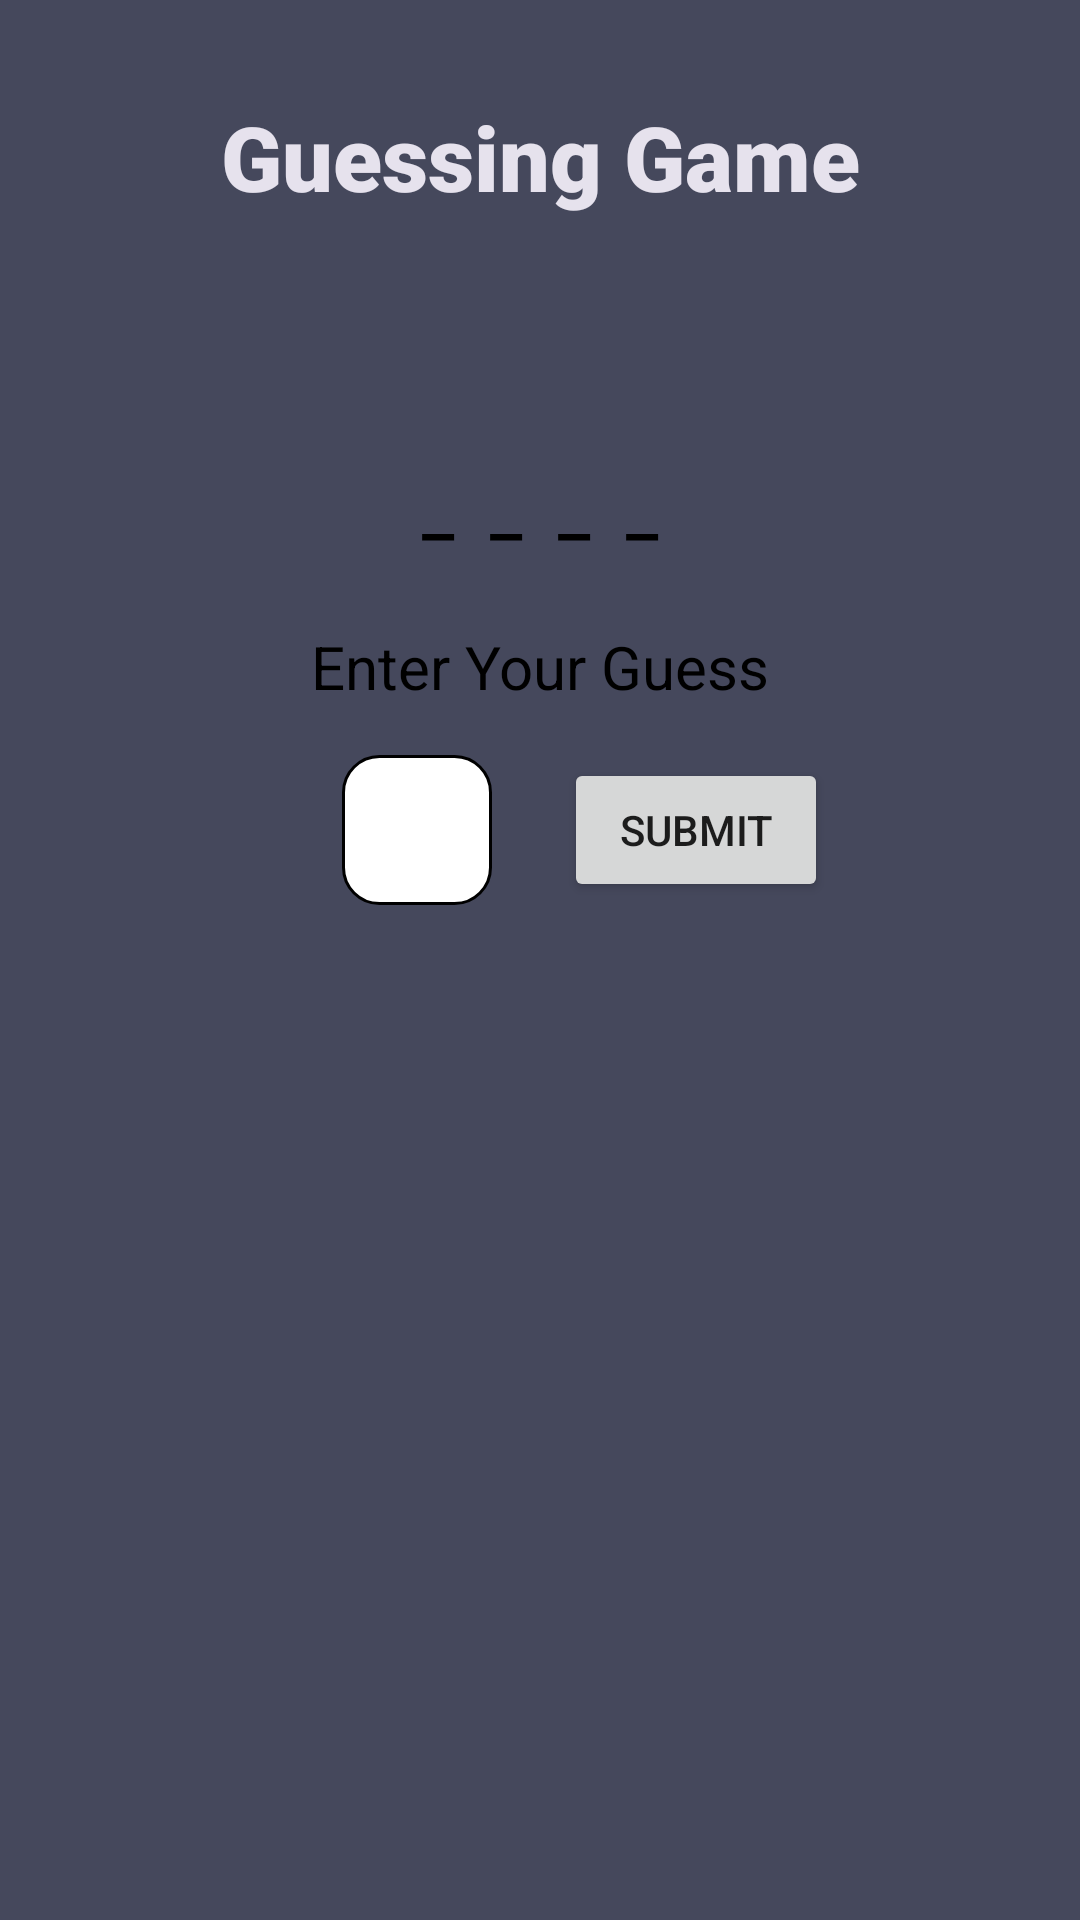

Write the Android layout XML for this screen, with the resource values it uses.
<!-- AndroidManifest.xml: application theme Theme.Coursework1 -->
<!-- res/layout/activity_hint.xml -->
<?xml version="1.0" encoding="utf-8"?>
<androidx.constraintlayout.widget.ConstraintLayout xmlns:android="http://schemas.android.com/apk/res/android"
    xmlns:app="http://schemas.android.com/apk/res-auto"
    xmlns:tools="http://schemas.android.com/tools"
    android:layout_width="match_parent"
    android:layout_height="match_parent"
    android:background="#FFFFFF"
    tools:context=".HintActivity">

    <ScrollView
        android:id="@+id/scrHint"
        android:layout_width="match_parent"
        android:layout_height="match_parent"
        android:background="#45485C"
        app:layout_constraintBottom_toBottomOf="parent"
        app:layout_constraintEnd_toEndOf="parent"
        app:layout_constraintStart_toStartOf="parent"
        app:layout_constraintTop_toTopOf="parent">

        <androidx.constraintlayout.widget.ConstraintLayout
            android:id="@+id/clHint"
            android:layout_width="match_parent"
            android:layout_height="wrap_content">

            <androidx.constraintlayout.widget.Guideline
                android:id="@+id/guideline"
                android:layout_width="wrap_content"
                android:layout_height="wrap_content"
                android:orientation="vertical"
                app:layout_constraintGuide_percent="0.5" />

            <TextView
                android:id="@+id/tvTitle"
                android:layout_width="wrap_content"
                android:layout_height="wrap_content"
                android:layout_marginTop="32dp"
                android:fontFamily="sans-serif-black"
                android:text="@string/tv_title_Hint"
                android:textColor="#E6E2ED"
                android:textSize="30sp"
                app:layout_constraintEnd_toEndOf="parent"
                app:layout_constraintStart_toStartOf="parent"
                app:layout_constraintTop_toTopOf="parent" />

            <ImageView
                android:id="@+id/imgHint"
                android:layout_width="0dp"
                android:layout_height="wrap_content"
                android:layout_marginStart="32dp"
                android:layout_marginLeft="32dp"
                android:layout_marginTop="48dp"
                android:layout_marginEnd="32dp"
                android:layout_marginRight="32dp"
                android:adjustViewBounds="true"
                android:scaleType="fitStart"
                android:visibility="invisible"
                app:layout_constraintEnd_toEndOf="parent"
                app:layout_constraintStart_toStartOf="parent"
                app:layout_constraintTop_toBottomOf="@+id/tvTitle"
                app:srcCompat="@drawable/audi1" />

            <TextView
                android:id="@+id/tvWord"
                android:layout_width="0dp"
                android:layout_height="wrap_content"
                android:layout_marginStart="32dp"
                android:layout_marginLeft="32dp"
                android:layout_marginTop="32dp"
                android:layout_marginEnd="32dp"
                android:layout_marginRight="32dp"
                android:fontFamily="sans-serif-medium"
                android:gravity="center"
                android:letterSpacing="0.5"
                android:text="____"
                android:textColor="#000000"
                android:textSize="24sp"
                app:layout_constraintEnd_toEndOf="parent"
                app:layout_constraintStart_toStartOf="parent"
                app:layout_constraintTop_toBottomOf="@+id/imgHint" />

            <TextView
                android:id="@+id/tvLabel"
                android:layout_width="wrap_content"
                android:layout_height="wrap_content"
                android:layout_marginTop="24dp"
                android:text="@string/tvLabelHint"
                android:textColor="#000000"
                android:textSize="20sp"
                app:layout_constraintEnd_toEndOf="parent"
                app:layout_constraintStart_toStartOf="parent"
                app:layout_constraintTop_toBottomOf="@+id/tvWord" />

            <EditText
                android:id="@+id/edtxtGuess"
                android:layout_width="50dp"
                android:layout_height="50dp"
                android:layout_marginStart="32dp"
                android:layout_marginLeft="32dp"
                android:layout_marginTop="16dp"
                android:layout_marginEnd="16dp"
                android:layout_marginRight="16dp"
                android:background="@drawable/edit_text_border"
                android:capitalize="characters"
                android:ems="10"
                android:fontFamily="sans-serif-black"
                android:gravity="center"
                android:inputType="textPersonName"
                android:maxLength="1"
                android:textColor="#000000"
                android:textSize="24sp"
                app:layout_constraintEnd_toStartOf="@+id/guideline"
                app:layout_constraintHorizontal_bias="1.0"
                app:layout_constraintStart_toStartOf="parent"
                app:layout_constraintTop_toBottomOf="@+id/tvLabel" />

            <Button
                android:id="@+id/btnSubmit"
                android:layout_width="wrap_content"
                android:layout_height="wrap_content"
                android:layout_marginStart="8dp"
                android:layout_marginLeft="8dp"
                android:layout_marginEnd="32dp"
                android:layout_marginRight="32dp"
                android:text="@string/btn_submit_Hint"
                app:layout_constraintBottom_toBottomOf="@+id/edtxtGuess"
                app:layout_constraintEnd_toEndOf="parent"
                app:layout_constraintHorizontal_bias="0.0"
                app:layout_constraintStart_toStartOf="@+id/guideline"
                app:layout_constraintTop_toTopOf="@+id/edtxtGuess" />

            <TextView
                android:id="@+id/tvResult"
                android:layout_width="0dp"
                android:layout_height="wrap_content"
                android:layout_marginStart="32dp"
                android:layout_marginLeft="32dp"
                android:layout_marginTop="32dp"
                android:layout_marginEnd="32dp"
                android:layout_marginRight="32dp"
                android:layout_marginBottom="32dp"
                android:gravity="center"
                android:textSize="40sp"
                android:visibility="invisible"
                app:layout_constraintBottom_toBottomOf="parent"
                app:layout_constraintEnd_toEndOf="parent"
                app:layout_constraintStart_toStartOf="parent"
                app:layout_constraintTop_toBottomOf="@+id/edtxtGuess" />
        </androidx.constraintlayout.widget.ConstraintLayout>
    </ScrollView>

</androidx.constraintlayout.widget.ConstraintLayout>
<!-- resources referenced by this layout -->
<resources>
  <!-- drawable edit_text_border (drawable) -->
  <?xml version="1.0" encoding="utf-8"?>
  <shape
      xmlns:android="http://schemas.android.com/apk/res/android"
      android:shape="rectangle">
      <solid
          android:color="@color/white"/>
  
      <corners
          android:bottomRightRadius="12dp"
          android:bottomLeftRadius="12dp"
          android:topLeftRadius="12dp"
          android:topRightRadius="12dp"/>
      <stroke
          android:color="@color/black"
          android:width="1dp"/>
  </shape>
  <string name="btn_submit_Hint">Submit</string>
  <string name="tvLabelHint">Enter Your Guess</string>
  <string name="tv_title_Hint">Guessing Game</string>
  <style name="Theme.Coursework1" parent="Theme.MaterialComponents.DayNight.DarkActionBar">
          
          <item name="colorPrimary">@color/purple_500</item>
          <item name="colorPrimaryVariant">@color/purple_700</item>
          <item name="colorOnPrimary">@color/white</item>
          
          <item name="colorSecondary">@color/teal_200</item>
          <item name="colorSecondaryVariant">@color/teal_700</item>
          <item name="colorOnSecondary">@color/black</item>
          
          <item name="android:statusBarColor" tools:targetApi="l">?attr/colorPrimaryVariant</item>
          
      </style>
  <!-- not gathered from this repository: default colours our renderer supplied (Android Studio template values) -->
  <color name="purple_500">#FF6200EE</color>
  <color name="purple_700">#FF3700B3</color>
  <color name="teal_200">#FF03DAC5</color>
  <color name="teal_700">#FF018786</color>
  <color name="black">#FF000000</color>
  <color name="white">#FFFFFFFF</color>
</resources>
